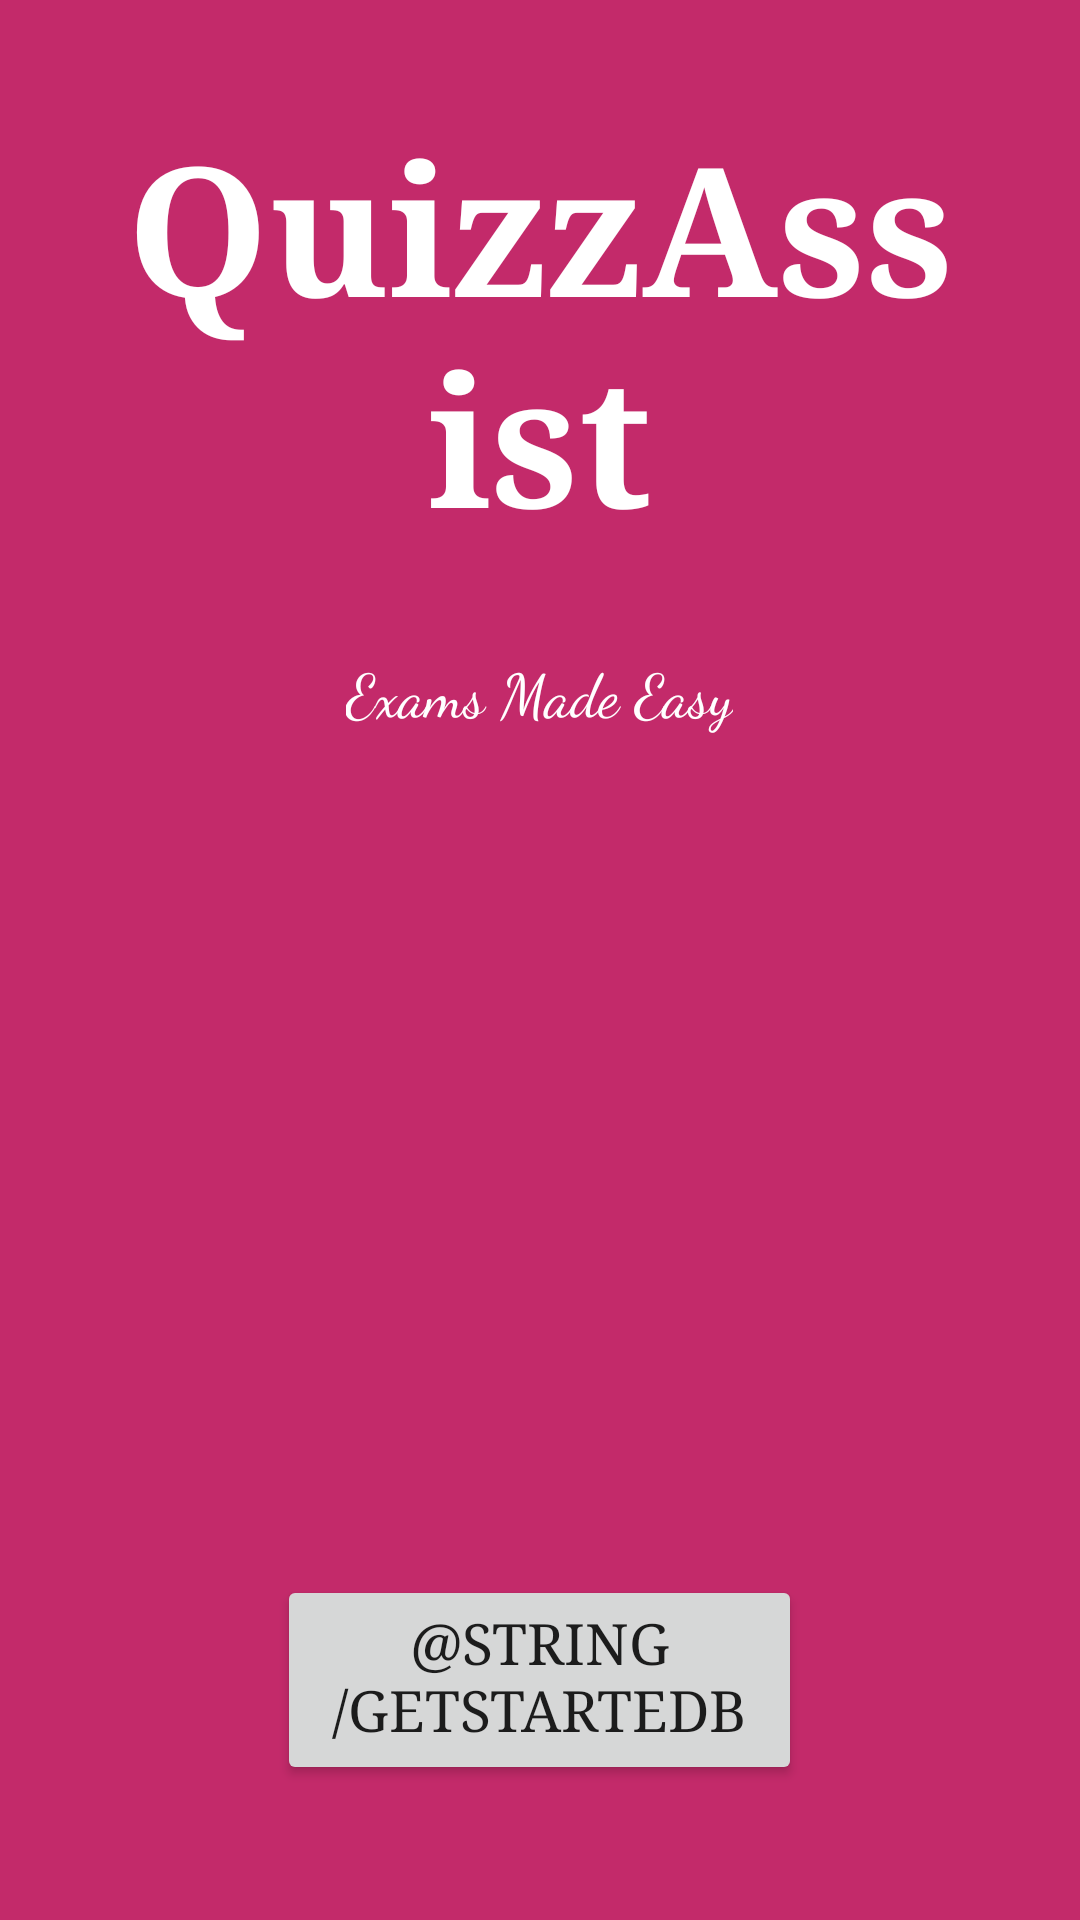

The Android layout XML behind this screen, and the referenced resources:
<!-- AndroidManifest.xml: application theme Theme.QuizzA -->
<!-- res/layout/activity_splash_screen.xml -->
<?xml version="1.0" encoding="utf-8"?>
<RelativeLayout xmlns:android="http://schemas.android.com/apk/res/android"
    xmlns:app="http://schemas.android.com/apk/res-auto"
    xmlns:tools="http://schemas.android.com/tools"
    tools:context=".SplashScreen"

    android:id="@+id/splashPage"
    style="@style/matchParentHeightAndWidth"
    android:background="@color/appBackground">

    <TextView
        android:id="@+id/appName"
        style="@style/HeaderText"
        android:text="@string/appName" />

    <TextView
        android:id="@+id/appSlogan"
        style="@style/GenericText"
        android:text="@string/appSlogan"
        android:textSize="20sp"
        android:layout_below="@+id/appName"
        android:layout_marginTop="-5dp"
        android:layout_centerHorizontal="true" />

    <Button
        android:id="@+id/getStartedButton"
        style="@style/Buttons"
        android:text="@string/getStartedButtonText"
        android:layout_marginTop="525dp"
        android:layout_centerHorizontal="true" />

</RelativeLayout>
<!-- resources referenced by this layout -->
<resources>
  <color name="appBackground">#C32A6A</color>
  <string name="appName">QuizzAssist</string>
  <string name="appSlogan">Exams Made Easy</string>
  <string name="getStartedButtonText">开始</string>
  <style name="Buttons">
          <item name="android:layout_height">70dp</item>
          <item name="android:layout_width">175dp</item>
          <item name="android:textSize">19sp</item>
          <item name="android:typeface">serif</item>
      </style>
  <style name="GenericText">
          <item name="android:layout_height">wrap_content</item>
          <item name="android:gravity">center_horizontal</item>
          <item name="android:textColor">@color/white</item>
          <item name="android:layout_width">wrap_content</item>
          <item name="android:fontFamily">cursive</item>
      </style>
  <style name="HeaderText">
          <item name="android:layout_centerHorizontal">true</item>
          <item name="android:textSize">60sp</item>
          <item name="android:layout_margin">35dp</item>
          <item name="android:gravity">center</item>
          <item name="android:textColor">@color/white</item>
          <item name="android:layout_height">wrap_content</item>
          <item name="android:layout_width">wrap_content</item>
          <item name="android:fontFamily">serif</item>
          <item name="android:textStyle">bold</item>
      </style>
  <style name="matchParentHeightAndWidth">
          <item name="android:layout_height">match_parent</item>
          <item name="android:layout_width">match_parent</item>
      </style>
  <style name="Theme.QuizzA" parent="Theme.MaterialComponents.DayNight.NoActionBar">
          
          <item name="colorPrimary">@color/buttonColor</item>
          <item name="colorPrimaryVariant">@color/purple_700</item>
          <item name="colorOnPrimary">@color/white</item>
          
          <item name="colorSecondary">@color/teal_200</item>
          <item name="colorSecondaryVariant">@color/teal_700</item>
          <item name="colorOnSecondary">@color/black</item>
          
          <item name="android:statusBarColor" tools:targetApi="l">?attr/colorPrimaryVariant</item>
          
      </style>
  <color name="white">#FFFFFFFF</color>
  <color name="buttonColor">#202020</color>
  <color name="purple_700">#FF3700B3</color>
  <color name="teal_200">#FF03DAC5</color>
  <color name="teal_700">#FF018786</color>
  <color name="black">#FF000000</color>
</resources>
